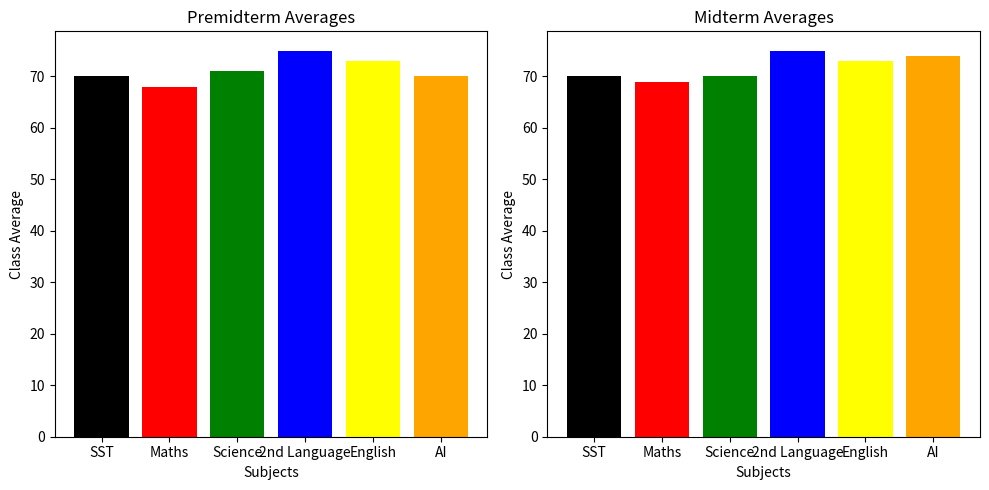

This figure's Python source:
# Code to plot a bar chart for class averages
import matplotlib.pyplot as plt
import pandas as pd

# Data for subjects and averages
subjects = ['SST', 'Maths', 'Science', '2nd Language', 'English', 'AI']
class_averages = {
    'Premidterm': [70, 68, 71, 75, 73, 70],
    'Midterm': [70, 69, 70, 75, 73, 74]
}

# Create the DataFrame
df = pd.DataFrame(class_averages, index=subjects)

# Plot the bar charts
plt.figure(figsize=(10, 5))

# Bar chart for premidterm
plt.subplot(1, 2, 1)
plt.bar(subjects, df['Premidterm'], color=['black', 'red', 'green', 'blue', 'yellow', 'orange'])
plt.xlabel('Subjects')
plt.ylabel('Class Average')
plt.title('Premidterm Averages')

# Bar chart for midterm
plt.subplot(1, 2, 2)
plt.bar(subjects, df['Midterm'], color=['black', 'red', 'green', 'blue', 'yellow', 'orange'])
plt.xlabel('Subjects')
plt.ylabel('Class Average')
plt.title('Midterm Averages')

plt.tight_layout()
plt.show()
